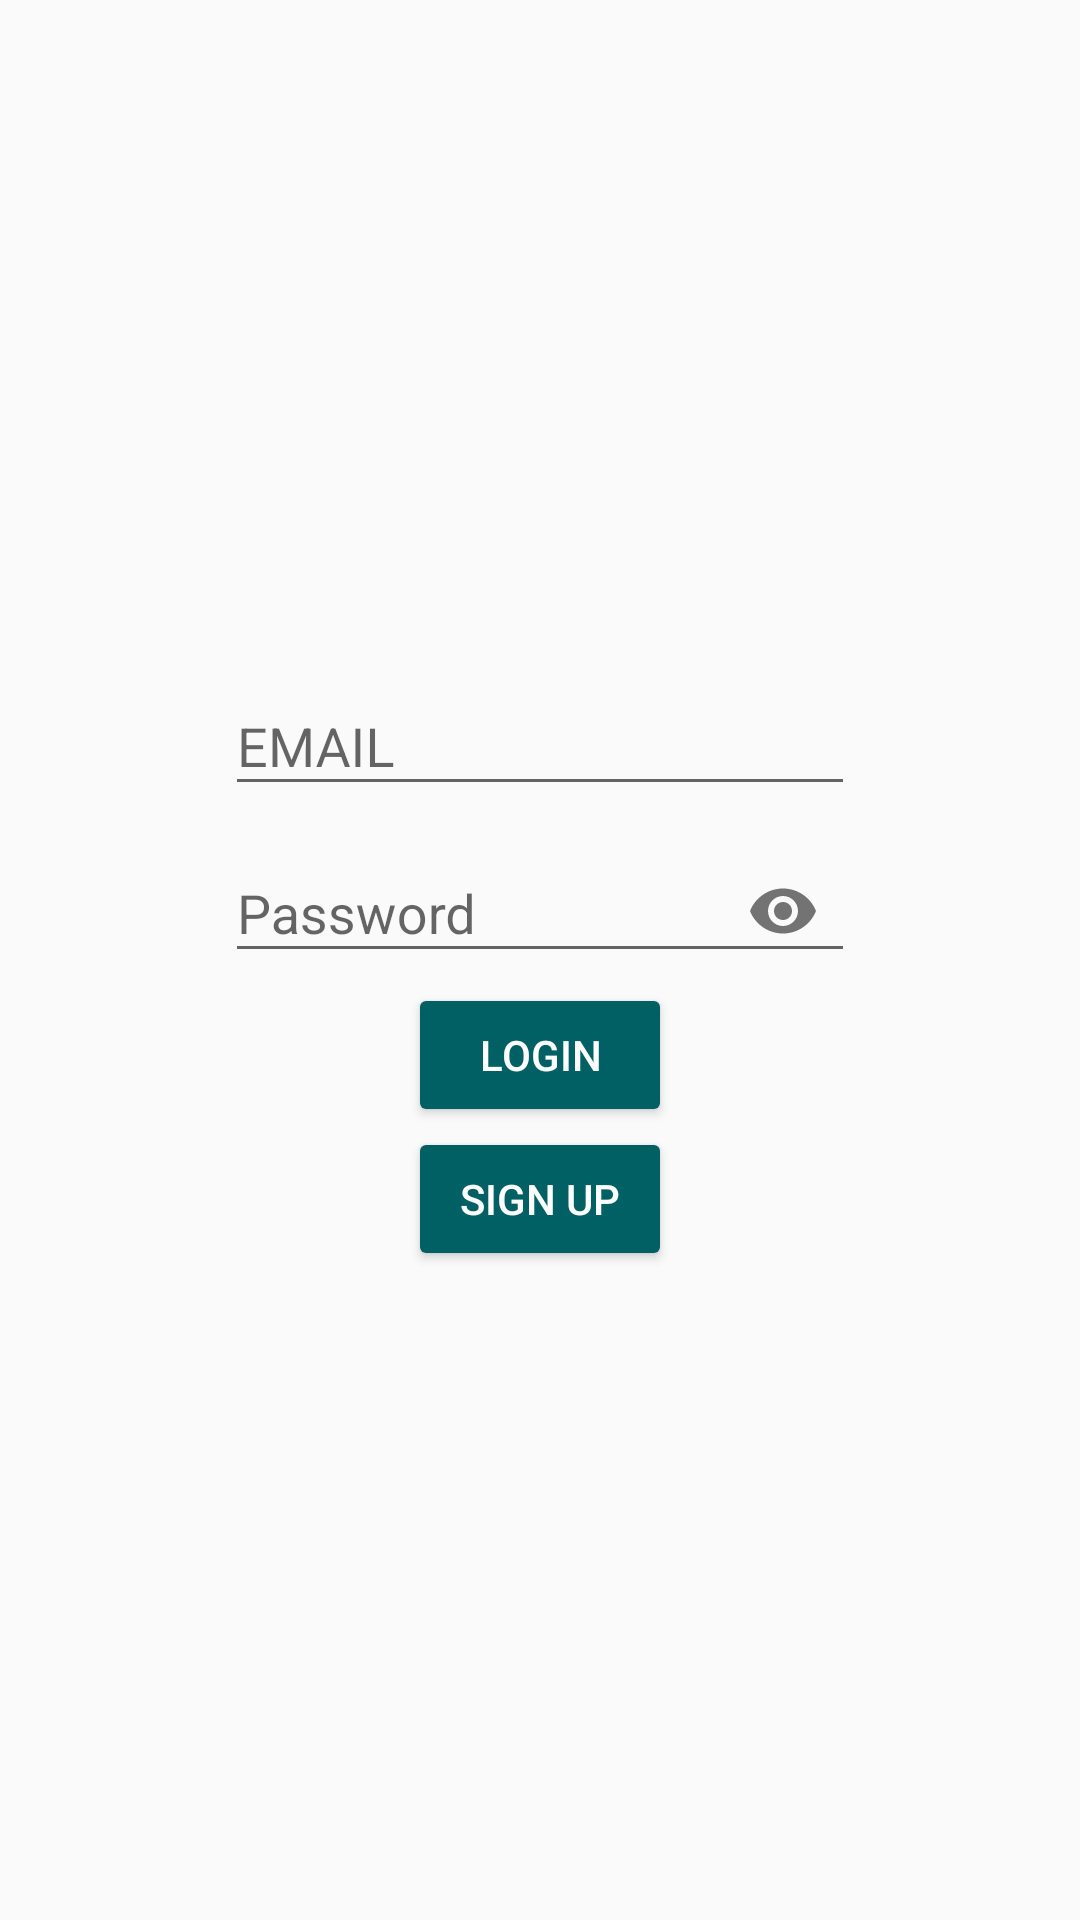

Layout XML and referenced resources for this Android screen:
<!-- AndroidManifest.xml: application theme AppTheme -->
<!-- res/layout/content_main.xml -->
<?xml version="1.0" encoding="utf-8"?>
<RelativeLayout
    xmlns:android="http://schemas.android.com/apk/res/android"
    xmlns:app="http://schemas.android.com/apk/res-auto"
    xmlns:tools="http://schemas.android.com/tools"
    android:layout_width="match_parent"
    android:layout_height="match_parent"
    app:layout_behavior="@string/appbar_scrolling_view_behavior"
    tools:context="proj.example.myapplication.MainActivity"
    tools:showIn="@layout/activity_main">
    <LinearLayout
        android:weightSum="4"
        android:layout_centerInParent="true"
        android:orientation="vertical"
        android:layout_width="wrap_content"
        android:layout_height="wrap_content">
        <android.support.design.widget.TextInputLayout
            android:id="@+id/emailLayout"
            android:hint="EMAIL"
            android:layout_weight="1"
            android:layout_width="wrap_content"
            android:layout_height="0dp">
            <android.support.design.widget.TextInputEditText
                android:minEms="10"
                android:id="@+id/emailContent"
                android:layout_width="wrap_content"
                android:layout_height="wrap_content"/>
        </android.support.design.widget.TextInputLayout>
        <android.support.design.widget.TextInputLayout
            android:id="@+id/loginPasswordLayout"
            android:hint="Password"
            android:layout_weight="1"
            app:passwordToggleEnabled="true"
            android:layoutAnimation="@null"
            android:layout_width="wrap_content"
            android:layout_height="0dp">
            <android.support.design.widget.TextInputEditText
                android:id="@+id/loginPassword"
                android:minEms="10"
                android:inputType="textPassword"
                android:layout_width="wrap_content"
                android:layout_height="wrap_content"/>
        </android.support.design.widget.TextInputLayout>
        <Button
            android:layout_gravity="center"
            android:text="Login"
            android:id="@+id/login"
            android:textColor="#fff"
            android:theme="@style/MyButton"
            android:layout_weight="1"
            android:layout_width="wrap_content"
            android:layout_height="0dp"/>
        <Button
            android:layout_gravity="center"

            android:theme="@style/MyButton"
        android:text="Sign Up"
            android:textColor="#fff"
        android:id="@+id/signUp"
        android:layout_weight="1"
        android:layout_width="wrap_content"
        android:layout_height="0dp"/>


    </LinearLayout>


</RelativeLayout>
<!-- res/layout/activity_main.xml (included above) -->
<?xml version="1.0" encoding="utf-8"?>
<android.support.design.widget.CoordinatorLayout
    xmlns:android="http://schemas.android.com/apk/res/android"
    xmlns:app="http://schemas.android.com/apk/res-auto"
    xmlns:tools="http://schemas.android.com/tools"
    android:layout_width="match_parent"
    android:layout_height="match_parent"
    tools:context="proj.example.myapplication.MainActivity">

    <android.support.design.widget.AppBarLayout
        android:layout_width="match_parent"
        android:layout_height="wrap_content"
        android:theme="@style/AppTheme.AppBarOverlay">

        <android.support.v7.widget.Toolbar
            android:id="@+id/toolbar"
            android:layout_width="match_parent"
            android:layout_height="?attr/actionBarSize"
            android:background="?attr/colorPrimary"
            app:popupTheme="@style/AppTheme.PopupOverlay"/>

    </android.support.design.widget.AppBarLayout>

    <include layout="@layout/content_main"/>


</android.support.design.widget.CoordinatorLayout>
<!-- resources referenced by this layout -->
<resources>
  <style name="AppTheme.AppBarOverlay" parent="ThemeOverlay.AppCompat.Dark.ActionBar" />
  <style name="AppTheme.PopupOverlay" parent="ThemeOverlay.AppCompat.Light" />
  <style name="MyButton" parent="Theme.AppCompat.Light">
          <item name="colorControlHighlight">@color/cyan500</item>
          <item name="colorButtonNormal">@color/cyan900</item>
      </style>
  <style name="AppTheme" parent="Theme.AppCompat.Light.DarkActionBar">
          
          <item name="colorPrimary">@color/colorPrimary</item>
          <item name="colorPrimaryDark">@color/colorPrimaryDark</item>
          <item name="colorAccent">@color/colorAccent</item>
      </style>
  <color name="cyan500">#00838F</color>
  <color name="cyan900">#006064</color>
  <color name="colorPrimary">#00695C
      </color>
  <color name="colorPrimaryDark">#004D40
      </color>
  <color name="colorAccent">#FF4081</color>
</resources>
